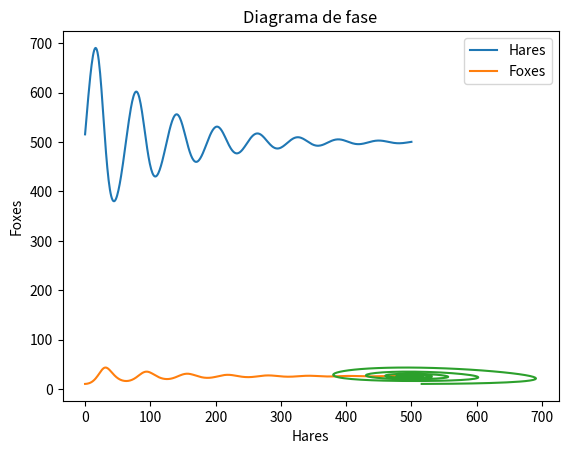

Python code for this plot:
import numpy as np
import matplotlib.pyplot as plot

# Variables

# Zorros
foxes = 10
foxesSurvivalRate = 0.0004
foxesMortalityRate = 0.2

# Liebres
hares = 500
haresGrowth = 0.08
haresLostPerHunt = 0.002

# Terreno y tiempo
terrainCapacity = 1400
weeks = 500

# Listas con el total de Zorros y el total de Liebres en el tiempo dado.
totalHares = list(range(weeks))
totalFoxes = list(range(weeks))

for t in range(weeks):
    actualCapacity = terrainCapacity - hares
    haresRate = (1/terrainCapacity)*actualCapacity*haresGrowth*hares
    foxSurvival = foxesMortalityRate*foxes
    hunt = foxes*hares
    hares = hares+(haresRate-haresLostPerHunt*hunt)
    foxes = foxes+(foxesSurvivalRate*hunt-foxSurvival)
    totalHares[t] = hares
    totalFoxes[t] = foxes

# Gráficas
xTime = np.linspace(0, weeks, weeks)
y1Hares = np.array(totalHares)
y2Foxes = np.array(totalFoxes)

# Variación de poblaciones en el tiempo
plot.plot(xTime, y1Hares, label='Hares')
plot.plot(xTime, y2Foxes, label='Foxes')
plot.xlabel('Tiempo')
plot.ylabel('Predador Presa')                
plot.title('Variación de las poblaciones')
plot.legend()
plot.grid()
plot.show()

# Diagrama de Fases
plot.plot(y1Hares, y2Foxes)
plot.xlabel('Hares')
plot.ylabel('Foxes')
plot.title('Diagrama de fase')
plot.grid()
plot.show()
